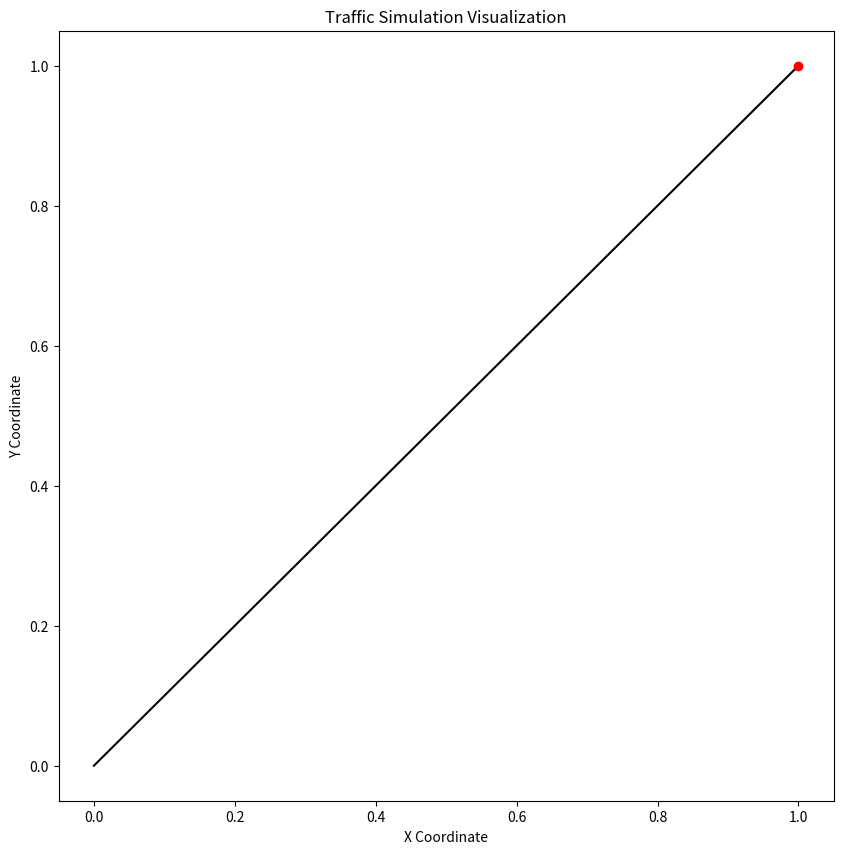

Reproduce this figure in Python.
# flowxcel.py

# DISCLAIMER:
# This code is original and created specifically for the user, Kamal, 
# and is free of any copyright concerns. It is intended to be used for educational purposes 
# and for further development in traffic simulation modeling using Python.
# There are no proprietary components or external libraries under copyright in this module.
# Feel free to use, modify, and distribute this code as needed.

import matplotlib.pyplot as plt

# RoadNetwork class
class RoadNetwork:
    def __init__(self):
        self.nodes = {}  # Intersections
        self.edges = {}  # Roads

    def add_node(self, node_id, x, y):
        self.nodes[node_id] = {'connected_edges': [], 'x': x, 'y': y}

    def add_edge(self, start_node, end_node, length, speed_limit):
        edge_id = f"{start_node}_{end_node}"
        self.edges[edge_id] = {
            'start': start_node,
            'end': end_node,
            'length': length,
            'speed_limit': speed_limit
        }
        self.nodes[start_node]['connected_edges'].append(edge_id)


# Route and Vehicle classes
class Route:
    def __init__(self, path):
        self.path = path  # List of nodes in sequence

class Vehicle:
    def __init__(self, route, speed=0):
        self.route = route
        self.position = route.path[0]  # Start position
        self.speed = speed
        self.current_node = 0

    def move(self):
        # Move to the next node based on speed and road limits
        if self.current_node < len(self.route.path) - 1:
            self.current_node += 1
            self.position = self.route.path[self.current_node]


# TrafficLight class
class TrafficLight:
    def __init__(self, green_duration, red_duration):
        self.green_duration = green_duration
        self.red_duration = red_duration
        self.current_phase = 'red'
        self.timer = 0

    def update(self):
        self.timer += 1
        if self.current_phase == 'red' and self.timer >= self.red_duration:
            self.current_phase = 'green'
            self.timer = 0
        elif self.current_phase == 'green' and self.timer >= self.green_duration:
            self.current_phase = 'red'
            self.timer = 0


# SimulationManager class
class SimulationManager:
    def __init__(self, network, vehicles, traffic_lights):
        self.network = network
        self.vehicles = vehicles
        self.traffic_lights = traffic_lights

    def step(self):
        # Update traffic lights
        for light in self.traffic_lights.values():
            light.update()

        # Move vehicles
        for vehicle in self.vehicles:
            # Check traffic light at the current node
            current_light = self.traffic_lights.get(vehicle.position)
            if current_light and current_light.current_phase == 'red':
                continue  # Stop at red light
            vehicle.move()

    def get_vehicle_data(self):
        # Return current data for all vehicles
        data = []
        for vehicle in self.vehicles:
            data.append({
                'position': vehicle.position,
                'speed': vehicle.speed
            })
        return data


# Visualization (Optional)
def visualize(network, vehicles):
    plt.figure(figsize=(10, 10))

    # Plot roads
    for edge_id, edge in network.edges.items():
        start, end = edge['start'], edge['end']
        plt.plot([network.nodes[start]['x'], network.nodes[end]['x']],
                 [network.nodes[start]['y'], network.nodes[end]['y']], 'k-')

    # Plot vehicles
    for vehicle in vehicles:
        # Get the (x, y) coordinates of the vehicle’s current position
        position_node = vehicle.position
        if position_node in network.nodes:
            x = network.nodes[position_node]['x']
            y = network.nodes[position_node]['y']
            plt.plot(x, y, 'ro')  # Plot the vehicle as a red dot at (x, y)

    plt.xlabel("X Coordinate")
    plt.ylabel("Y Coordinate")
    plt.title("Traffic Simulation Visualization")
    plt.show()



# Example usage of the module
if __name__ == '__main__':
    # Create network, vehicles, and traffic lights
    network = RoadNetwork()
    network.add_node('A', 0, 0)
    network.add_node('B', 1, 1)
    network.add_edge('A', 'B', 1, 60)

    route = Route(['A', 'B'])
    vehicle = Vehicle(route)
    traffic_lights = {'B': TrafficLight(10, 5)}

    sim_manager = SimulationManager(network, [vehicle], traffic_lights)

    # Run simulation
    for _ in range(20):
        sim_manager.step()
        print(sim_manager.get_vehicle_data())

    # Optional visualization
    visualize(network, [vehicle])
